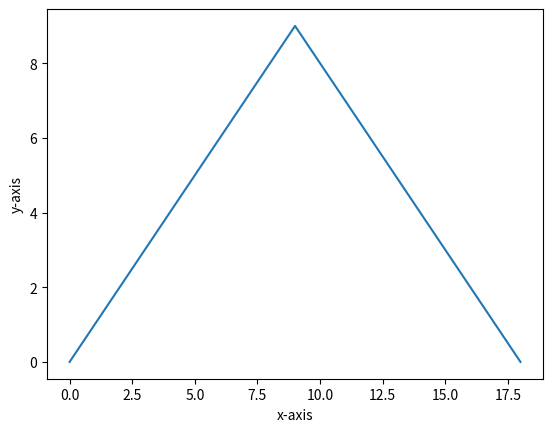

Reproduce this figure in Python.
import  matplotlib.pyplot as plt

plt.plot([0,1,2,3,4,5,6,7,8,9,8,7,6,5,4,3,2,1,0])
plt.xlabel('x-axis')        # x축 라벨
plt.ylabel('y-axis')        # y축 라벨
plt.show()